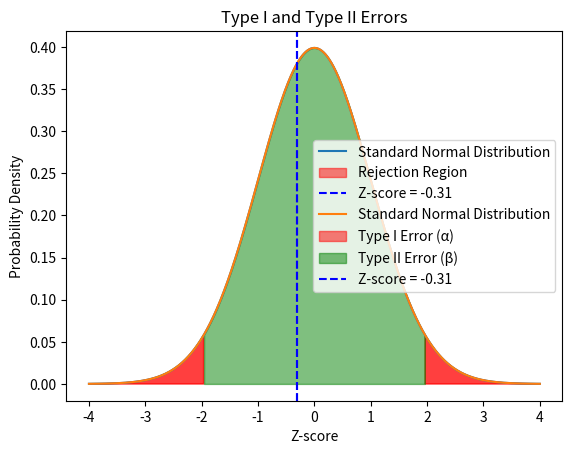
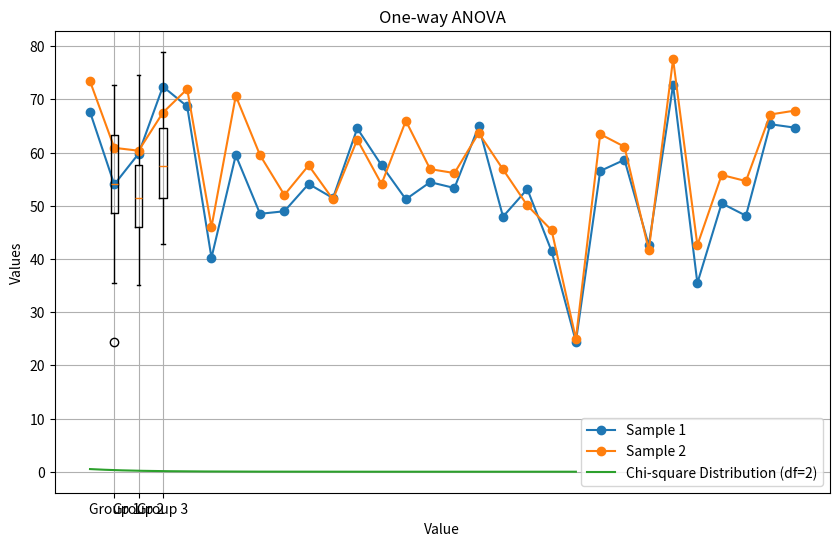

These figures' Python source, in order: (Note: this script raises an exception after producing the figures.)
#1. Z-test for comparing a sample mean to a known population mean
import numpy as np
import scipy.stats as stats

# Function to perform a Z-test
def z_test(sample_data, population_mean, population_std):
    sample_mean = np.mean(sample_data)
    sample_size = len(sample_data)
    z_score = (sample_mean - population_mean) / (population_std / np.sqrt(sample_size))
    p_value = 2 * (1 - stats.norm.cdf(abs(z_score)))  # Two-tailed test
    return z_score, p_value

# Simulate random data
np.random.seed(0)
sample_data = np.random.normal(loc=50, scale=10, size=30)  # Sample data with mean=50, std=10, n=30
population_mean = 55  # Known population mean
population_std = 10   # Known population standard deviation

# Perform the Z-test
z_score, p_value = z_test(sample_data, population_mean, population_std)

# Interpret the results
alpha = 0.05  # Significance level
print(f"Z-score: {z_score}")
print(f"P-value: {p_value}")

if p_value < alpha:
    print("Reject the null hypothesis: The sample mean is significantly different from the population mean.")
else:
    print("Fail to reject the null hypothesis: The sample mean is not significantly different from the population mean.")

#2. Simulate random data to perform hypothesis testing and calculate the corresponding P-value
import numpy as np
import scipy.stats as stats

# Simulate random data
np.random.seed(0)
sample_data = np.random.normal(loc=50, scale=10, size=30)  # Sample data with mean=50, std=10, n=30
population_mean = 55  # Known population mean
population_std = 10   # Known population standard deviation

# Function to perform a Z-test
def z_test(sample_data, population_mean, population_std):
    sample_mean = np.mean(sample_data)
    sample_size = len(sample_data)
    z_score = (sample_mean - population_mean) / (population_std / np.sqrt(sample_size))
    p_value = 2 * (1 - stats.norm.cdf(abs(z_score)))  # Two-tailed test
    return z_score, p_value

# Perform the Z-test
z_score, p_value = z_test(sample_data, population_mean, population_std)

# Print the results
print(f"Z-score: {z_score}")
print(f"P-value: {p_value}")

#3. Implement a one-sample Z-test using Python to compare the sample mean with the population mean
import numpy as np
import scipy.stats as stats

# Function to perform a one-sample Z-test
def one_sample_z_test(sample_data, population_mean, population_std):
    sample_mean = np.mean(sample_data)
    sample_size = len(sample_data)
    z_score = (sample_mean - population_mean) / (population_std / np.sqrt(sample_size))
    p_value = 2 * (1 - stats.norm.cdf(abs(z_score)))  # Two-tailed test
    return z_score, p_value

# Simulate random data
np.random.seed(0)
sample_data = np.random.normal(loc=50, scale=10, size=30)  # Sample data with mean=50, std=10, n=30
population_mean = 55  # Known population mean
population_std = 10   # Known population standard deviation

# Perform the one-sample Z-test
z_score, p_value = one_sample_z_test(sample_data, population_mean, population_std)

# Print the results
print(f"Z-score: {z_score}")
print(f"P-value: {p_value}")

#4. Perform a two-tailed Z-test using Python and visualize the decision region on a plot
import numpy as np
import scipy.stats as stats
import matplotlib.pyplot as plt

# Function to perform a two-tailed Z-test
def two_tailed_z_test(sample_data, population_mean, population_std):
    sample_mean = np.mean(sample_data)
    sample_size = len(sample_data)
    z_score = (sample_mean - population_mean) / (population_std / np.sqrt(sample_size))
    p_value = 2 * (1 - stats.norm.cdf(abs(z_score)))  # Two-tailed test
    return z_score, p_value

# Simulate random data
np.random.seed(0)
sample_data = np.random.normal(loc=50, scale=10, size=30)  # Sample data with mean=50, std=10, n=30
population_mean = 55  # Known population mean
population_std = 10   # Known population standard deviation

# Perform the two-tailed Z-test
z_score, p_value = two_tailed_z_test(sample_data, population_mean, population_std)

# Print the results
print(f"Z-score: {z_score}")
print(f"P-value: {p_value}")

# Visualize the decision region
alpha = 0.05  # Significance level
z_critical = stats.norm.ppf(1 - alpha/2)  # Critical value for two-tailed test

x = np.linspace(-4, 4, 1000)
y = stats.norm.pdf(x)

plt.plot(x, y, label='Standard Normal Distribution')
plt.fill_between(x, 0, y, where=(x <= -z_critical) | (x >= z_critical), color='red', alpha=0.5, label='Rejection Region')
plt.axvline(z_score, color='blue', linestyle='--', label=f'Z-score = {z_score:.2f}')
plt.title('Two-tailed Z-test Decision Region')
plt.xlabel('Z-score')
plt.ylabel('Probability Density')
plt.legend()
plt.show()

#5. Create a Python function that calculates and visualizes Type 1 and Type 2 errors during hypothesis testing
import numpy as np
import scipy.stats as stats
import matplotlib.pyplot as plt

# Function to calculate and visualize Type 1 and Type 2 errors
def visualize_type_errors(sample_data, population_mean, population_std, alpha=0.05):
    sample_mean = np.mean(sample_data)
    sample_size = len(sample_data)
    z_score = (sample_mean - population_mean) / (population_std / np.sqrt(sample_size))
    p_value = 2 * (1 - stats.norm.cdf(abs(z_score)))  # Two-tailed test

    # Calculate critical values
    z_critical = stats.norm.ppf(1 - alpha/2)  # Critical value for two-tailed test

    # Visualize the decision region and errors
    x = np.linspace(-4, 4, 1000)
    y = stats.norm.pdf(x)

    plt.plot(x, y, label='Standard Normal Distribution')
    plt.fill_between(x, 0, y, where=(x <= -z_critical) | (x >= z_critical), color='red', alpha=0.5, label='Type I Error (α)')
    plt.fill_between(x, 0, y, where=(x > -z_critical) & (x < z_critical), color='green', alpha=0.5, label='Type II Error (β)')
    plt.axvline(z_score, color='blue', linestyle='--', label=f'Z-score = {z_score:.2f}')
    plt.title('Type I and Type II Errors')
    plt.xlabel('Z-score')
    plt.ylabel('Probability Density')
    plt.legend()
    plt.show()

    return z_score, p_value

# Simulate random data
np.random.seed(0)
sample_data = np.random.normal(loc=50, scale=10, size=30)  # Sample data with mean=50, std=10, n=30
population_mean = 55  # Known population mean
population_std = 10   # Known population standard deviation

# Visualize Type 1 and Type 2 errors
z_score, p_value = visualize_type_errors(sample_data, population_mean, population_std)

# Print the results
print(f"Z-score: {z_score}")
print(f"P-value: {p_value}")

#6. Write a Python program to perform an independent T-test and interpret the results
import numpy as np
import scipy.stats as stats

# Function to perform an independent T-test
def independent_t_test(sample1, sample2):
    t_statistic, p_value = stats.ttest_ind(sample1, sample2)
    return t_statistic, p_value

# Simulate random data
np.random.seed(0)
sample1 = np.random.normal(loc=50, scale=10, size=30)  # Sample 1
sample2 = np.random.normal(loc=55, scale=10, size=30)  # Sample 2

# Perform the independent T-test
t_statistic, p_value = independent_t_test(sample1, sample2)

# Interpret the results
alpha = 0.05  # Significance level
print(f"T-statistic: {t_statistic}")
print(f"P-value: {p_value}")

if p_value < alpha:
    print("Reject the null hypothesis: The means of the two samples are significantly different.")
else:
    print("Fail to reject the null hypothesis: The means of the two samples are not significantly different.")

#7. Perform a paired sample T-test using Python and visualize the comparison results
import numpy as np
import scipy.stats as stats
import matplotlib.pyplot as plt

# Function to perform a paired sample T-test
def paired_t_test(sample1, sample2):
    t_statistic, p_value = stats.ttest_rel(sample1, sample2)
    return t_statistic, p_value

# Simulate random data
np.random.seed(0)
sample1 = np.random.normal(loc=50, scale=10, size=30)  # Sample 1
sample2 = sample1 + np.random.normal(loc=5, scale=5, size=30)  # Sample 2 with a shift

# Perform the paired sample T-test
t_statistic, p_value = paired_t_test(sample1, sample2)

# Print the results
print(f"T-statistic: {t_statistic}")
print(f"P-value: {p_value}")

# Visualize the comparison
plt.figure(figsize=(10, 6))
plt.plot(sample1, label='Sample 1', marker='o')
plt.plot(sample2, label='Sample 2', marker='o')
plt.title('Comparison of Paired Samples')
plt.xlabel('Sample Index')
plt.ylabel('Values')
plt.legend()
plt.show()

#8. Simulate data and perform both Z-test and T-test, then compare the results using Python
import numpy as np
import scipy.stats as stats

# Simulate random data
np.random.seed(0)
sample_data = np.random.normal(loc=50, scale=10, size=30)  # Sample data with mean=50, std=10, n=30
population_mean = 55  # Known population mean
population_std = 10   # Known population standard deviation

# Function to perform a Z-test
def z_test(sample_data, population_mean, population_std):
    sample_mean = np.mean(sample_data)
    sample_size = len(sample_data)
    z_score = (sample_mean - population_mean) / (population_std / np.sqrt(sample_size))
    p_value = 2 * (1 - stats.norm.cdf(abs(z_score)))  # Two-tailed test
    return z_score, p_value

# Function to perform an independent T-test
def independent_t_test(sample_data, population_mean):
    t_statistic, p_value = stats.ttest_1samp(sample_data, population_mean)
    return t_statistic, p_value

# Perform the Z-test
z_score, p_value_z = z_test(sample_data, population_mean, population_std)

# Perform the T-test
t_statistic, p_value_t = independent_t_test(sample_data, population_mean)

# Print the results
print(f"Z-test: Z-score = {z_score}, P-value = {p_value_z}")
print(f"T-test: T-statistic = {t_statistic}, P-value = {p_value_t}")

#9. Write a Python function to calculate the confidence interval for a sample mean and explain its significance
import numpy as np
import scipy.stats as stats

# Function to calculate the confidence interval
def confidence_interval(sample_data, confidence_level=0.95):
    sample_mean = np.mean(sample_data)
    sample_size = len(sample_data)
    sample_std = np.std(sample_data, ddof=1)  # Sample standard deviation
    z_critical = stats.norm.ppf((1 + confidence_level) / 2)  # Z critical value for the confidence level
    margin_of_error = z_critical * (sample_std / np.sqrt(sample_size))
    return sample_mean - margin_of_error, sample_mean + margin_of_error

# Simulate random data
np.random.seed(0)
sample_data = np.random.normal(loc=50, scale=10, size=30)  # Sample data with mean=50, std=10, n=30

# Calculate the confidence interval
ci_lower, ci_upper = confidence_interval(sample_data)

# Print the results
print(f"Confidence Interval: ({ci_lower}, {ci_upper})")

#10. Write a Python program to calculate the margin of error for a given confidence level using sample data
import numpy as np
import scipy.stats as stats

# Function to calculate the margin of error
def margin_of_error(sample_data, confidence_level=0.95):
    sample_mean = np.mean(sample_data)
    sample_size = len(sample_data)
    sample_std = np.std(sample_data, ddof=1)  # Sample standard deviation
    z_critical = stats.norm.ppf((1 + confidence_level) / 2)  # Z critical value for the confidence level
    margin_of_error = z_critical * (sample_std / np.sqrt(sample_size))
    return margin_of_error

# Simulate random data
np.random.seed(0)
sample_data = np.random.normal(loc=50, scale=10, size=30)  # Sample data with mean=50, std=10, n=30

# Calculate the margin of error
me = margin_of_error(sample_data)

# Print the results
print(f"Margin of Error: {me}")

#11. Implement a Bayesian inference method using Bayes' Theorem in Python and explain the process
# Function to perform Bayesian inference using Bayes' Theorem
def bayesian_inference(prior, likelihood, evidence):
    posterior = (likelihood * prior) / evidence
    return posterior

# Example values
prior = 0.3  # Prior probability of hypothesis
likelihood = 0.8  # Likelihood of evidence given hypothesis
evidence = 0.5  # Total probability of evidence

# Calculate posterior probability
posterior = bayesian_inference(prior, likelihood, evidence)

# Print the results
print(f"Posterior Probability: {posterior}")

#12. Perform a Chi-square test for independence between two categorical variables in Python
import numpy as np
import scipy.stats as stats

# Simulated data for two categorical variables
data = np.array([[10, 20, 30],
                 [20, 15, 25]])

# Perform Chi-square test
chi2_statistic, p_value, dof, expected = stats.chi2_contingency(data)

# Print the results
print(f"Chi-square Statistic: {chi2_statistic}")
print(f"P-value: {p_value}")
print(f"Degrees of Freedom: {dof}")
print(f"Expected Frequencies: \n{expected}")

#13. Write a Python program to calculate the expected frequencies for a Chi-square test based on observed data
import numpy as np

# Function to calculate expected frequencies
def expected_frequencies(observed):
    total = np.sum(observed)
    row_totals = np.sum(observed, axis=1)
    col_totals = np.sum(observed, axis=0)
    expected = np.outer(row_totals, col_totals) / total
    return expected

# Simulated observed data
observed = np.array([[10, 20, 30],
                     [20, 15, 25]])

# Calculate expected frequencies
expected = expected_frequencies(observed)

# Print the results
print(f"Expected Frequencies: \n{expected}")

#14. Perform a goodness-of-fit test using Python to compare the observed data to an expected distribution
import numpy as np
import scipy.stats as stats

# Simulated observed data
observed = np.array([10, 20, 30, 40])
expected = np.array([15, 25, 35, 25])  # Expected frequencies

# Perform Chi-square goodness-of-fit test
chi2_statistic, p_value = stats.chisquare(observed, expected)

# Print the results
print(f"Chi-square Statistic: {chi2_statistic}")
print(f"P-value: {p_value}")

#15. Create a Python script to simulate and visualize the Chi-square distribution and discuss its characteristics
import numpy as np
import matplotlib.pyplot as plt
import scipy.stats as stats

# Parameters for Chi-square distribution
df = 2  # Degrees of freedom
x = np.linspace(0, 20, 1000)
y = stats.chi2.pdf(x, df)

# Plot the Chi-square distribution
plt.plot(x, y, label=f'Chi-square Distribution (df={df})')
plt.title('Chi-square Distribution')
plt.xlabel('Value')
plt.ylabel('Probability Density')
plt.legend()
plt.grid()
plt.show()

#16. Implement an F-test using Python to compare the variances of two random samples
import numpy as np
import scipy.stats as stats

# Simulate random data
np.random.seed(0)
sample1 = np.random.normal(loc=50, scale=10, size=30)  # Sample 1
sample2 = np.random.normal(loc=55, scale=15, size=30)  # Sample 2

# Perform F-test
f_statistic = np.var(sample1, ddof=1) / np.var(sample2, ddof=1)
dof1 = len(sample1) - 1
dof2 = len(sample2) - 1
p_value = 1 - stats.f.cdf(f_statistic, dof1, dof2)

# Print the results
print(f"F-statistic: {f_statistic}")
print(f"P-value: {p_value}")

#17. Write a Python program to perform an ANOVA test to compare means between multiple groups and interpret the results
import numpy as np
import scipy.stats as stats

# Simulate random data for three groups
np.random.seed(0)
group1 = np.random.normal(loc=50, scale=10, size=30)
group2 = np.random.normal(loc=55, scale=10, size=30)
group3 = np.random.normal(loc=60, scale=10, size=30)

# Perform ANOVA test
f_statistic, p_value = stats.f_oneway(group1, group2, group3)

# Print the results
print(f"F-statistic: {f_statistic}")
print(f"P-value: {p_value}")

# Interpret the results
alpha = 0.05
if p_value < alpha:
    print("Reject the null hypothesis: At least one group mean is significantly different.")
else:
    print("Fail to reject the null hypothesis: No significant difference between group means.")

#18. Perform a one-way ANOVA test using Python to compare the means of different groups and plot the results
import numpy as np
import scipy.stats as stats
import matplotlib.pyplot as plt

# Simulate random data for three groups
np.random.seed(0)
group1 = np.random.normal(loc=50, scale=10, size=30)
group2 = np.random.normal(loc=55, scale=10, size=30)
group3 = np.random.normal(loc=60, scale=10, size=30)

# Perform ANOVA test
f_statistic, p_value = stats.f_oneway(group1, group2, group3)

# Print the results
print(f"F-statistic: {f_statistic}")
print(f"P-value: {p_value}")

# Plot the results
plt.boxplot([group1, group2, group3], labels=['Group 1', 'Group 2', 'Group 3'])
plt.title('One-way ANOVA')
plt.ylabel('Values')
plt.show()

#19. Write a Python function to check the assumptions (normality, independence, and equal variance) for ANOVA
import numpy as np
import scipy.stats as stats

# Function to check assumptions for ANOVA
def check_anova_assumptions(groups):
    # Check normality using Shapiro-Wilk test
    normality_results = {f'Group {i+1}': stats.shapiro(group) for i, group in enumerate(groups)}

    # Check equal variance using Levene's test
    levene_statistic, levene_p_value = stats.levene(*groups)

    return normality_results, levene_statistic, levene_p_value

# Simulate random data for three groups
np.random.seed(0)
group1 = np.random.normal(loc=50, scale=10, size=30)
group2 = np.random.normal(loc=55, scale=10, size=30)
group3 = np.random.normal(loc=60, scale=10, size=30)

# Check assumptions
normality_results, levene_statistic, levene_p_value = check_anova_assumptions([group1, group2, group3])

# Print the results
print("Normality Test Results:")
for group, result in normality_results.items():
    print(f"{group}: W-statistic = {result.statistic}, p-value = {result.pvalue}")

print(f"Levene's Test: Statistic = {levene_statistic}, p-value = {levene_p_value}")

#20. Perform a two-way ANOVA test using Python to study the interaction between two factors and visualize the results
import numpy as np
import pandas as pd
import seaborn as sns
import matplotlib.pyplot as plt
import statsmodels.api as sm
from statsmodels.formula.api import ols
from statsmodels.graphics.factorplots import interaction_plot

# Step 1: Create Sample Data
np.random.seed(42)

# Factors
factor_A = np.repeat(['Low', 'High'], 30)  # Factor A with two levels
factor_B = np.tile(['Type1', 'Type2', 'Type3'], 20)  # Factor B with three levels

# Response variable (some random data with interaction effect)
data_values = np.random.randn(60) + 3 * (factor_A == 'High') + 2 * (factor_B == 'Type2')

# Create DataFrame
df = pd.DataFrame({'Factor_A': factor_A, 'Factor_B': factor_B, 'Response': data_values})

# Step 2: Perform Two-Way ANOVA
model = ols('Response ~ C(Factor_A) + C(Factor_B) + C(Factor_A):C(Factor_B)', data=df).fit()
anova_table = sm.stats.anova_lm(model, typ=2)

# Step 3: Display Results
print(anova_table)

# Step 4: Visualization
plt.figure(figsize=(8, 6))
sns.boxplot(x='Factor_A', y='Response', hue='Factor_B', data=df)
plt.title('Boxplot of Response by Factor A and Factor B')
plt.show()

# Interaction Plot
plt.figure(figsize=(8, 6))
interaction_plot(df['Factor_A'], df['Factor_B'], df['Response'], markers=['o', 's', 'D'])
plt.title('Interaction Plot of Factor A and Factor B')
plt.show()


#21. Write a Python program to visualize the F-distribution and discuss its use in hypothesis testing
import numpy as np
import matplotlib.pyplot as plt
import scipy.stats as stats

# Parameters for F-distribution
dof1 = 5  # Degrees of freedom for the numerator
dof2 = 2  # Degrees of freedom for the denominator
x = np.linspace(0, 5, 1000)
y = stats.f.pdf(x, dof1, dof2)

# Plot the F-distribution
plt.plot(x, y, label=f'F-distribution (dof1={dof1}, dof2={dof2})')
plt.title('F-distribution')
plt.xlabel('Value')
plt.ylabel('Probability Density')
plt.legend()
plt.grid()
plt.show()

#22. Perform a one-way ANOVA test in Python and visualize the results with boxplots to compare group means
import numpy as np
import scipy.stats as stats
import matplotlib.pyplot as plt

# Simulate random data for three groups
np.random.seed(0)
group1 = np.random.normal(loc=50, scale=10, size=30)
group2 = np.random.normal(loc=55, scale=10, size=30)
group3 = np.random.normal(loc=60, scale=10, size=30)

# Perform ANOVA test
f_statistic, p_value = stats.f_oneway(group1, group2, group3)

# Print the results
print(f"F-statistic: {f_statistic}")
print(f"P-value: {p_value}")

# Plot the results
plt.boxplot([group1, group2, group3], labels=['Group 1', 'Group 2', 'Group 3'])
plt.title('One-way ANOVA')
plt.ylabel('Values')
plt.show()

#23. Simulate random data from a normal distribution, then perform hypothesis testing to evaluate the means
import numpy as np
import scipy.stats as stats

# Simulate random data
np.random.seed(0)
sample_data = np.random.normal(loc=50, scale=10, size=30)  # Sample data with mean=50, std=10, n=30
population_mean = 55  # Known population mean
population_std = 10   # Known population standard deviation

# Function to perform a Z-test
def z_test(sample_data, population_mean, population_std):
    sample_mean = np.mean(sample_data)
    sample_size = len(sample_data)
    z_score = (sample_mean - population_mean) / (population_std / np.sqrt(sample_size))
    p_value = 2 * (1 - stats.norm.cdf(abs(z_score)))  # Two-tailed test
    return z_score, p_value

# Perform the Z-test
z_score, p_value = z_test(sample_data, population_mean, population_std)

# Print the results
print(f"Z-score: {z_score}")
print(f"P-value: {p_value}")

#24. Perform a hypothesis test for population variance using a Chi-square distribution and interpret the results
import numpy as np
import scipy.stats as stats

# Simulate random data
np.random.seed(0)
sample_data = np.random.normal(loc=50, scale=10, size=30)  # Sample data with mean=50, std=10, n=30
sample_variance = np.var(sample_data, ddof=1)  # Sample variance
population_variance = 100  # Hypothesized population variance

# Perform Chi-square test for variance
chi2_statistic = (len(sample_data) - 1) * sample_variance / population_variance
dof = len(sample_data) - 1
p_value = 1 - stats.chi2.cdf(chi2_statistic, dof)

# Print the results
print(f"Chi-square Statistic: {chi2_statistic}")
print(f"P-value: {p_value}")

# Interpret the results
alpha = 0.05
if p_value < alpha:
    print("Reject the null hypothesis: The sample variance is significantly different from the population variance.")
else:
    print("Fail to reject the null hypothesis: The sample variance is not significantly different from the population variance.")

#25. Write a Python script to perform a Z-test for comparing proportions between two datasets or groups
import numpy as np
import scipy.stats as stats

# Simulated data for two groups
success_a = 30  # Number of successes in group A
n_a = 100       # Total observations in group A
success_b = 20  # Number of successes in group B
n_b = 80        # Total observations in group B

# Calculate proportions
p_a = success_a / n_a
p_b = success_b / n_b

# Pooled proportion
p_pool = (success_a + success_b) / (n_a + n_b)

# Z-test for proportions
z_score = (p_a - p_b) / np.sqrt(p_pool * (1 - p_pool) * (1/n_a + 1/n_b))
p_value = 2 * (1 - stats.norm.cdf(abs(z_score)))  # Two-tailed test

# Print the results
print(f"Z-score: {z_score}")
print(f"P-value: {p_value}")

#26. Implement an F-test for comparing the variances of two datasets, then interpret and visualize the results
import numpy as np
import scipy.stats as stats
import matplotlib.pyplot as plt

# Simulate random data
np.random.seed(0)
sample1 = np.random.normal(loc=50, scale=10, size=30)  # Sample 1
sample2 = np.random.normal(loc=55, scale=15, size=30)  # Sample 2

# Perform F-test
f_statistic = np.var(sample1, ddof=1) / np.var(sample2, ddof=1)
dof1 = len(sample1) - 1
dof2 = len(sample2) - 1
p_value = 1 - stats.f.cdf(f_statistic, dof1, dof2)

# Print the results
print(f"F-statistic: {f_statistic}")
print(f"P-value: {p_value}")

# Visualize the variances
plt.boxplot([sample1, sample2], labels=['Sample 1', 'Sample 2'])
plt.title('Comparison of Variances')
plt.ylabel('Values')
plt.show()

#27. Perform a Chi-square test for goodness of fit with simulated data and analyze the results
import numpy as np
import scipy.stats as stats

# Simulated observed data
observed = np.array([10, 20, 30, 40])
expected = np.array([15, 25, 35, 25])  # Expected frequencies

# Perform Chi-square goodness-of-fit test
chi2_statistic, p_value = stats.chisquare(observed, expected)

# Print the results
print(f"Chi-square Statistic: {chi2_statistic}")
print(f"P-value: {p_value}")

# Interpret the results
alpha = 0.05
if p_value < alpha:
    print("Reject the null hypothesis: The observed frequencies differ significantly from the expected frequencies.")
else:
    print("Fail to reject the null hypothesis: The observed frequencies do not differ significantly from the expected frequencies.")